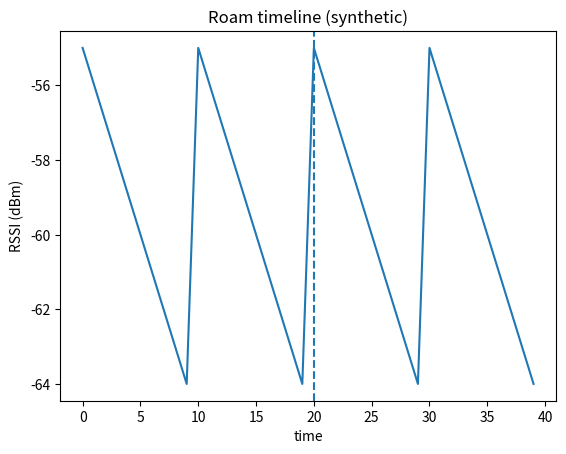

Generate this figure with matplotlib:
import pandas as pd, matplotlib.pyplot as plt, os
os.makedirs('reports', exist_ok=True)
# Synthetic roam window
df = pd.DataFrame({'t': list(range(40)), 'ap': ['GW']*20 + ['SAT1']*20, 'loss': [0]*19 + [0.03] + [0]*20})
plt.figure()
plt.plot(df['t'], [ -55 - (i%10) for i in range(40) ])
plt.axvline(20, linestyle='--'); plt.title('Roam timeline (synthetic)')
plt.xlabel('time'); plt.ylabel('RSSI (dBm)'); plt.savefig('reports/roam_timeline.png', dpi=160)
print('Saved reports/roam_timeline.png')
